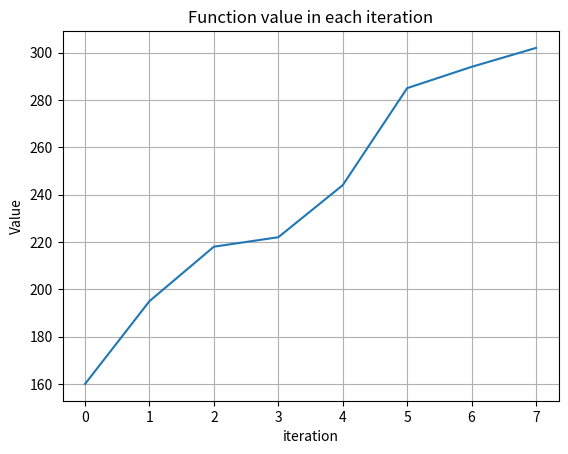

Write Python code to recreate this figure.
#-------------------------------------------------------------------------------
# Name:        module2
# Purpose:
#
# Author:      lbr
#
# Created:     10-10-2018
# Copyright:   (c) lbr 2018
# Licence:     <your licence>
#-------------------------------------------------------------------------------


Jobs = 15
TimeLimit = 75

print("Quadratic Knapsack Problem ")

value = [7, 6, 13,16, 5, 10, 9, 23, 18, 12, 9, 22, 17, 32, 8]
Time = [13, 14, 14, 15, 15, 9, 26, 24, 13, 11, 9, 12, 25, 12, 26]

p = [[7 ,12 ,7  ,6  ,13 ,8  ,11 ,7  ,15 ,23 ,14 ,15 ,17 ,9  ,15],
    [12 ,6  ,15 ,13 ,10 ,15 ,9  ,10 ,8  ,17 ,11 ,13 ,12 ,16 ,15],
    [7  ,15 ,13 ,11 ,16 ,6  ,8  ,14 ,13 ,4  ,14 ,8  ,15 ,9  ,16],
    [6  ,13 ,11 ,16 ,10 ,13 ,14 ,14 ,17 ,15 ,14 ,6  ,24 ,13 , 4],
    [13 ,10 ,16 ,10 ,5  ,9  ,7  ,25 ,12 ,6  ,6  ,16 ,10 ,15 ,14],
    [8  ,15 ,6  ,13 ,9  ,10 ,2  ,13 ,12 ,16 ,9  ,11 ,23 ,10 ,21],
    [11 ,9  ,8  ,14 ,7  ,2  ,9  ,8  ,18 ,4  ,13 ,14 ,14 ,17 ,15],
    [7  ,10 ,14 ,14 ,25 ,13 ,8  ,23 ,9  ,16 ,12 ,3  ,14 ,14 ,27],
    [15 ,8  ,13 ,17 ,12 ,12 ,18 ,9  ,18 ,15 ,16 ,13 ,14 ,7  ,17],
    [23 ,17 ,4  ,15 ,6  ,16 ,4  ,16 ,15 ,12 ,28 ,5  ,19 ,6  ,18],
    [14 ,11 ,14 ,14 ,6  ,9  ,13 ,12 ,16 ,28 ,9  ,13 ,4  ,13 ,16],
    [15 ,13 ,8  ,6  ,16 ,11 ,14 ,3  ,13 ,5  ,13 ,22 ,11 ,19 ,13],
    [17 ,12 ,15 ,24 ,10 ,23 ,14 ,14 ,14 ,19 ,4  ,11 ,17 ,15 ,12],
    [9  ,16 ,9  ,13 ,15 ,10 ,17 ,14 ,7  ,6  ,13 ,19 ,15 ,32 ,16],
    [15 ,15 ,16 ,4  ,14 ,21 ,15 ,27 ,17 ,18 ,16 ,13 ,12 ,16 , 8]]

import random
import time
import math
import itertools
from mpl_toolkits import mplot3d
import numpy as np
import matplotlib.pyplot as plt
iteration_array = []


def calculateScore(value,Time,Jobs):
    score = []
    for i in range(Jobs):
        score.append(round((value[i]/Time[i]),3))
    print(score)
    return score



def greedyInitKnapSack(value,Time,Jobs,TimeLimit):
    sumItemsInKnapsack = 0

    #Sort items according to their score
    scoreIndexs =  calculateScore(value,Time,Jobs)
    indexofElementsInKnapsack = []
    print("s_i = {0}".format(scoreIndexs))

#    # Add item with highest score, that is below capacity W.
    for i in range(Jobs):
       indexOfLargestElement = scoreIndexs.index(max(scoreIndexs))
       if((sumItemsInKnapsack+Time[indexOfLargestElement]) <= TimeLimit ):
           indexofElementsInKnapsack.append(indexOfLargestElement)
           sumItemsInKnapsack += Time[indexOfLargestElement]
           print("Adding (",value[indexOfLargestElement],",",Time[indexOfLargestElement],") to the knapsack")
       scoreIndexs[indexOfLargestElement]=0
    print("***************************")
    print("Arrays: ")
    print("v_i = {0}".format(value))
    print("w_i = {0}".format(Time))
    print("x_i = {0}".format(indexofElementsInKnapsack))

    #Return index of set that yields maximum profit
    return indexofElementsInKnapsack


def initKnapSack(value,Time,Jobs,TimeLimit):
    sumItemsInKnapsack = 0
    indexofElementsInKnapsack = []

#    # Add item with highest score, that is below capacity W.
    for i in range(Jobs):
       if((sumItemsInKnapsack+Time[i]) <= TimeLimit ):
           indexofElementsInKnapsack.append(i)
           sumItemsInKnapsack += Time[i]
           print("Adding (",value[i],",",Time[i],") to the knapsack")
    print("***************************")
    print("Arrays: ")
    print("v_i = {0}".format(value))
    print("w_i = {0}".format(Time))
    print("x_i = {0}".format(indexofElementsInKnapsack))

    #Return index of set that yields maximum profit
    return indexofElementsInKnapsack



def calculateqsolution(SolutionList,value,p):
    Totalprofit = 0
    for i in range(len(SolutionList)):
        Totalprofit += value[SolutionList[i]]
        if (i > 0):
            j=0
            while (j < i):
                Totalprofit += p[SolutionList[j]][SolutionList[i]]
                j+=1
    return Totalprofit

def calculateweight(SolutionList,Time):
    Totalweight = 0
    for i in range(len(SolutionList)):
        Totalweight += Time[SolutionList[i]]
    return Totalweight

def ValNeighbour(CurrentSolutionList,i,j,value,p, ValueSolution):
    Totalprofit = ValueSolution - value[i] + value[j]
    for k in range(len(CurrentSolutionList)):
        if (CurrentSolutionList[k] != i):
            s=0
            Totalprofit += p[CurrentSolutionList[k]][j]
            Totalprofit -= p[CurrentSolutionList[k]][i]
    return Totalprofit

def findbestneighbourswap(CurrentSolutionList, value, p, Time, TimeLimit,curval):
    CurrentWeight= calculateweight(CurrentSolutionList,Time)
    indexolditem = len(Time)
    newitem = len(Time)
    bestneigh = 0
    bestval=curval
    if len(iteration_array) == 0:
        iteration_array.append(bestval)
    SolutionList = []
    for i in range(len(CurrentSolutionList)):
        for j in range(Jobs):
            if (j not in CurrentSolutionList):
                if (CurrentWeight-Time[CurrentSolutionList[i]]+Time[j]) <= TimeLimit:
                    tempval= ValNeighbour(CurrentSolutionList,CurrentSolutionList[i],j,value,p,curval)
                 #   print(" Remove %i insert %i and new value is: %i"  % (i,j,tempval) )
                    if (tempval > bestval):
                        print("%i Better solution %i"  % (curval,tempval) )
                        iteration_array.append(tempval)
                        bestneigh=tempval
                        indexolditem = i
                        newitem = j
                        bestval= tempval
    SolutionList.append(bestneigh)
    SolutionList.append(indexolditem)
    SolutionList.append(newitem)
    return SolutionList


def findbestneighbourswap2(CurrentSolutionList, value, p, Time, TimeLimit,curval):
    CurrentWeight= calculateweight(CurrentSolutionList,Time)
    indexolditem = len(Time)
    newitem = len(Time)
    bestneigh = 0
    bestval=curval
    SolutionList = []
    for i in range(len(CurrentSolutionList)):
        for j in range(Jobs):
            if (j not in CurrentSolutionList):
                if (CurrentWeight-Time[CurrentSolutionList[i]]+Time[j]) <= TimeLimit:
                    tempval= ValNeighbour(CurrentSolutionList,CurrentSolutionList[i],j,value,p,curval)
                 #   print(" Remove %i insert %i and new value is: %i"  % (i,j,tempval) )
                    if (tempval > bestval):
                        print("%i Better solution %i"  % (curval,tempval) )
                        bestneigh=tempval
                        indexolditem = i
                        newitem = j
                        bestval= tempval
    SolutionList.append(bestneigh)
    SolutionList.append(indexolditem)
    SolutionList.append(newitem)
    return SolutionList



def Hillclimber(Jobs,value,Time,TimeLimit,p):
  #  indexChosenElements = []
  #  sizeOfArrayOfPairs = 2
    sumWeightElementsKnapsack = 0
    sumProfit = 0
    start = time.time()
    elapsed = 0
 #   SolutionList = greedyInitKnapSack(value,Time,Jobs,TimeLimit)
    SolutionList = initKnapSack(value,Time,Jobs,TimeLimit)

    BestSolutionList = SolutionList.copy()
    CurrentSolutionList = SolutionList.copy()
    ValueBestsolution = calculateqsolution(SolutionList,value,p)
    ValueCurrentsolution= ValueBestsolution
    WeightCurrentsolution= calculateweight(SolutionList,Time)
    count = 0
    print(" Initial Value %i" % ValueBestsolution)
    iteration_array.append(ValueBestsolution)
    while(elapsed < 10):
        BestNeigh=findbestneighbourswap(CurrentSolutionList, value, p, Time, TimeLimit, ValueCurrentsolution)
        count+=1
        if (BestNeigh[0]>0):
            print("BestNieghbour %i, remove %i insert %i"  % (BestNeigh[0],  CurrentSolutionList[BestNeigh[1]],BestNeigh[2] ) )

            CurrentSolutionList[BestNeigh[1]]=BestNeigh[2]
            ValueCurrentsolution =   calculateqsolution(CurrentSolutionList,value,p)
                 #additems
            if (ValueBestsolution <  ValueCurrentsolution ):
                print("Update solution")
                BestSolutionList =CurrentSolutionList.copy()
                ValueBestsolution = ValueCurrentsolution
                iteration_array.append(ValueBestsolution)
                print("b_i = {0}".format(BestSolutionList))
        else:
            break
        elapsed = time.time() - start
    print("The Best solution found")
    print("Arrays: ")
    print("x_i = {0}".format(BestSolutionList))
    print("Value of Best : %i" % ValueBestsolution)
    print("Print iterations %i" % count)



def generateNextPossiblePoint(CurrentSolutionList, Time, TimeLimit):
    index2Remove = random.randint(0, len(CurrentSolutionList)-1) #pick random element to remove
    #pick random element to add that is not already in list and not same as the one removed
    while 1:
        index2Add = random.randint(0, len(value)-1)
        SolutionList = CurrentSolutionList
        if (index2Add not in CurrentSolutionList):
            SolutionList.remove(CurrentSolutionList[index2Remove])
            SolutionList.append(index2Add)
            TimeSum = 0
            for item in SolutionList:
                TimeSum += Time[item]
            if (TimeSum<TimeLimit):
                return SolutionList

def generateNextPossiblePoint2(CurrentSolutionList, Time, TimeLimit):
    while 1:
        num_index2Remove = random.randint(1,len(CurrentSolutionList)-1)
        num_index2Add = random.randint(1,7-len(CurrentSolutionList)+num_index2Remove)
        index2Remove = []
        index2Add = []
        #print("Start", CurrentSolutionList)

        while (len(index2Remove) != num_index2Remove):
            index = random.randint(0, len(value)-1) #pick random element to remove
            if index not in index2Remove:
                if index in CurrentSolutionList: 
                    index2Remove.append(index)
        #print("All index to remove", index2Remove)
        #pick random element to add that is not already in list and not same as the one removed

        while (len(index2Add) != num_index2Add):
            index = random.randint(0, len(value)-1)
            if index not in index2Add:
                if index not in index2Remove:
                    if index not in CurrentSolutionList:
                        index2Add.append(index)
        #print("All index to add", index2Add)

        SolutionList = CurrentSolutionList
        for i in index2Remove:
            SolutionList.remove(i)
        #print("removed", SolutionList)
        for j in index2Add:
            SolutionList.append(j)
        #print("added", SolutionList)

        TimeSum = 0
        for item in SolutionList:
            TimeSum += Time[item]
        if TimeSum <= TimeLimit:
            return SolutionList


def calculateAcceptance(Temperature, TDelta):
    prob = math.exp(TDelta/Temperature)
    #print("%f, %f , %f, %f" % (TDelta, Temperature, TDelta/Temperature, prob))
    if (prob > random.uniform(0,1)):
        return 1
    else:
        return 0
    

def Annealing(Jobs,value,Time,TimeLimit,p):
    start = time.time()
    elapsed = 0
    Temperature_start = 10
    Temperature = Temperature_start
    Temperature_step = .99
    #SolutionList = greedyInitKnapSack(value,Time,Jobs,TimeLimit)
    SolutionList = initKnapSack(value,Time,Jobs,TimeLimit)

    BestSolutionList = SolutionList.copy()
    CurrentSolutionList = SolutionList.copy()
    ValueBestsolution = calculateqsolution(SolutionList,value,p)
    ValueCurrentsolution= ValueBestsolution

    count = 0
    print(" Initial Value %i" % ValueBestsolution)
    iteration_array.append(ValueBestsolution)

    while(elapsed < 10):
        #NextSolutionList=generateNextPossiblePoint(CurrentSolutionList, Time, TimeLimit)
        NextSolutionList=generateNextPossiblePoint2(CurrentSolutionList, Time, TimeLimit)
        NextSolutionValue = calculateqsolution(NextSolutionList, value, p)
        TDelta = NextSolutionValue-ValueBestsolution
        count+=1
        if (TDelta > 0):
            #print("Higher solution value found. Old: %i, New: %i"  % (ValueBestsolution, NextSolutionValue))
            BestSolutionList = NextSolutionList
            ValueBestsolution = NextSolutionValue
            iteration_array.append(ValueBestsolution)
        #elif (calculateAcceptance(Temperature, TDelta) == 1):
        #    #print("New solution value found. Old: %i, New: %i"  % (ValueBestsolution, NextSolutionValue))
        #    BestSolutionList = NextSolutionList
        #    ValueBestsolution = NextSolutionValue
        #    iteration_array.append(ValueBestsolution)

        elapsed = time.time() - start
        Temperature *= Temperature_step
        if (Temperature <= 0 or Temperature < 0.001):
            break

    print("The Best solution found")
    print("Arrays: ")
    print("x_i = {0}".format(BestSolutionList))
    print("Value of Best : %i" % ValueBestsolution)
    print("Print iterations %i" % count)





#greedyInitKnapSack(value,Time,Jobs,TimeLimit)
#Hillclimber(Jobs,value,Time,TimeLimit,p)
Annealing(Jobs,value,Time,TimeLimit,p)

# Figures
#print ("Iteration values are: ", iteration_array)
fig, ax = plt.subplots()
x = np.arange(0, len(iteration_array), 1)
ax.plot(x, iteration_array)
#plt.xticks(np.arange(min(x), max(x)+1, 1.0))
ax.set(xlabel='iteration', ylabel='Value',
       title='Function value in each iteration')
ax.grid()   

fig.savefig("fig.png")
plt.show()





